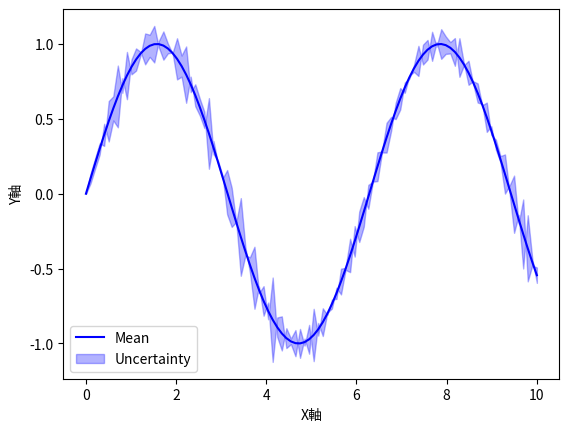

The matplotlib source for this figure:
import matplotlib.pyplot as plt
import numpy as np

x = np.linspace(0, 10, 100)
y_mean = np.sin(x)
y_std = 0.1 * np.random.randn(len(x))  # 模擬的標準差

plt.plot(x, y_mean, color='b', label='Mean')
plt.fill_between(x, y_mean - y_std, y_mean + y_std, color='b', alpha=0.3, label='Uncertainty')

plt.xlabel('X軸')
plt.ylabel('Y軸')
plt.legend()
plt.show()

import itertools

a1 = [5.1, 25.3, 44.7]
a2 = [5.1, 25.3, 44.7]

combinations = []
for num1 in a1:
    for num2 in a2:
        combinations.append(num1 + num2)

print(combinations)